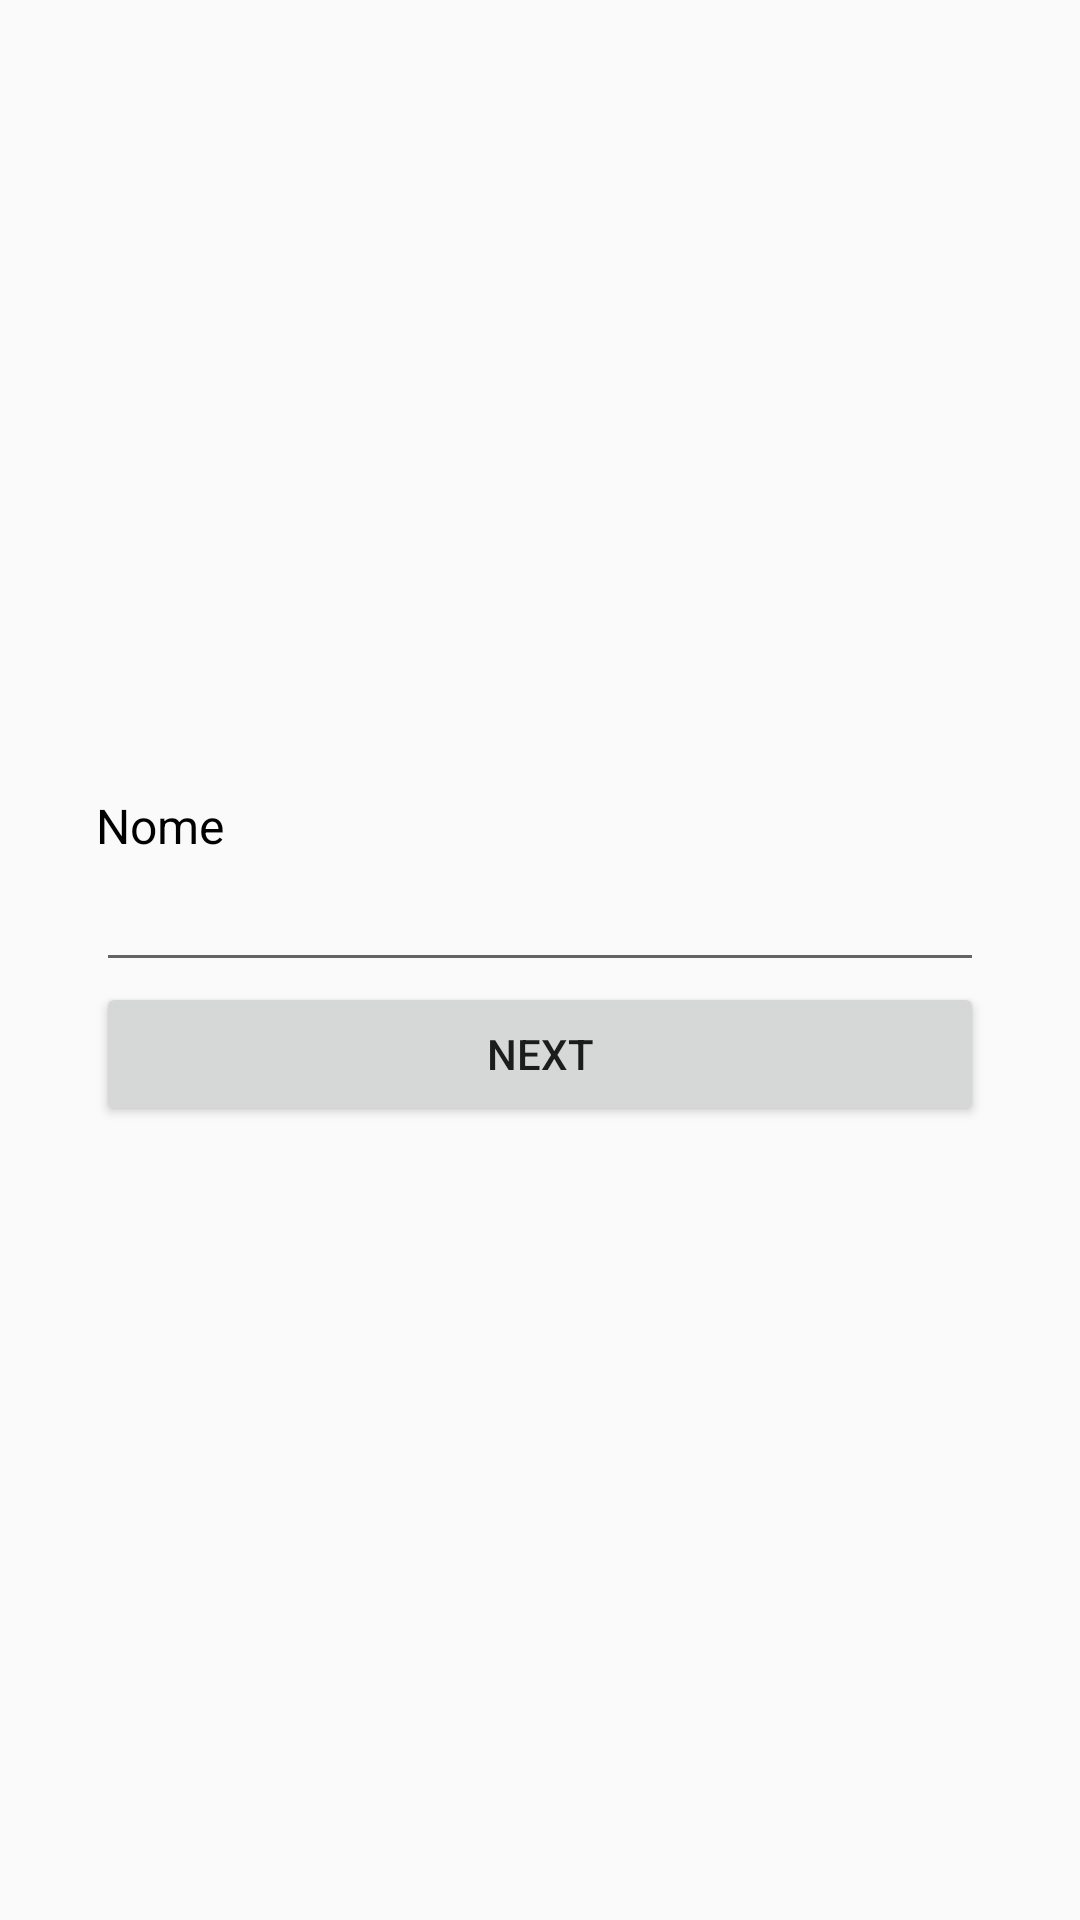

The Android layout XML behind this screen, and the referenced resources:
<!-- AndroidManifest.xml: application theme AppTheme -->
<!-- res/layout/activity_name.xml -->
<?xml version="1.0" encoding="utf-8"?>
<LinearLayout xmlns:android="http://schemas.android.com/apk/res/android"
    android:layout_width="match_parent"
    android:layout_height="match_parent"
    android:orientation="vertical"
    android:padding="32dp"
    android:gravity="center">

    <TextView
        android:id="@+id/tv_name"
        android:layout_width="match_parent"
        android:layout_height="wrap_content"
        style="@style/TextViewSignIn"
        android:text="@string/user_name"/>

    <EditText
        android:id="@+id/et_name"
        android:layout_width="match_parent"
        android:layout_height="wrap_content"
        android:inputType="textCapWords"/>

    <Button
        android:id="@+id/btn_next"
        android:layout_width="match_parent"
        android:layout_height="wrap_content"
        android:text="NEXT" />

</LinearLayout>
<!-- resources referenced by this layout -->
<resources>
  <string name="user_name">Nome</string>
  <style name="TextViewSignIn">
          <item name="android:textSize">16dp</item>
          <item name="android:textColor">#000000</item>
      </style>
  <style name="AppTheme" parent="Theme.AppCompat.Light.DarkActionBar">
          
          <item name="colorPrimary">@color/colorPrimary</item>
          <item name="colorPrimaryDark">@color/colorPrimaryDark</item>
          <item name="colorAccent">@color/colorAccent</item>
      </style>
  <color name="colorPrimary">#363636</color>
  <color name="colorPrimaryDark">#101010</color>
  <color name="colorAccent">#101010</color>
</resources>
